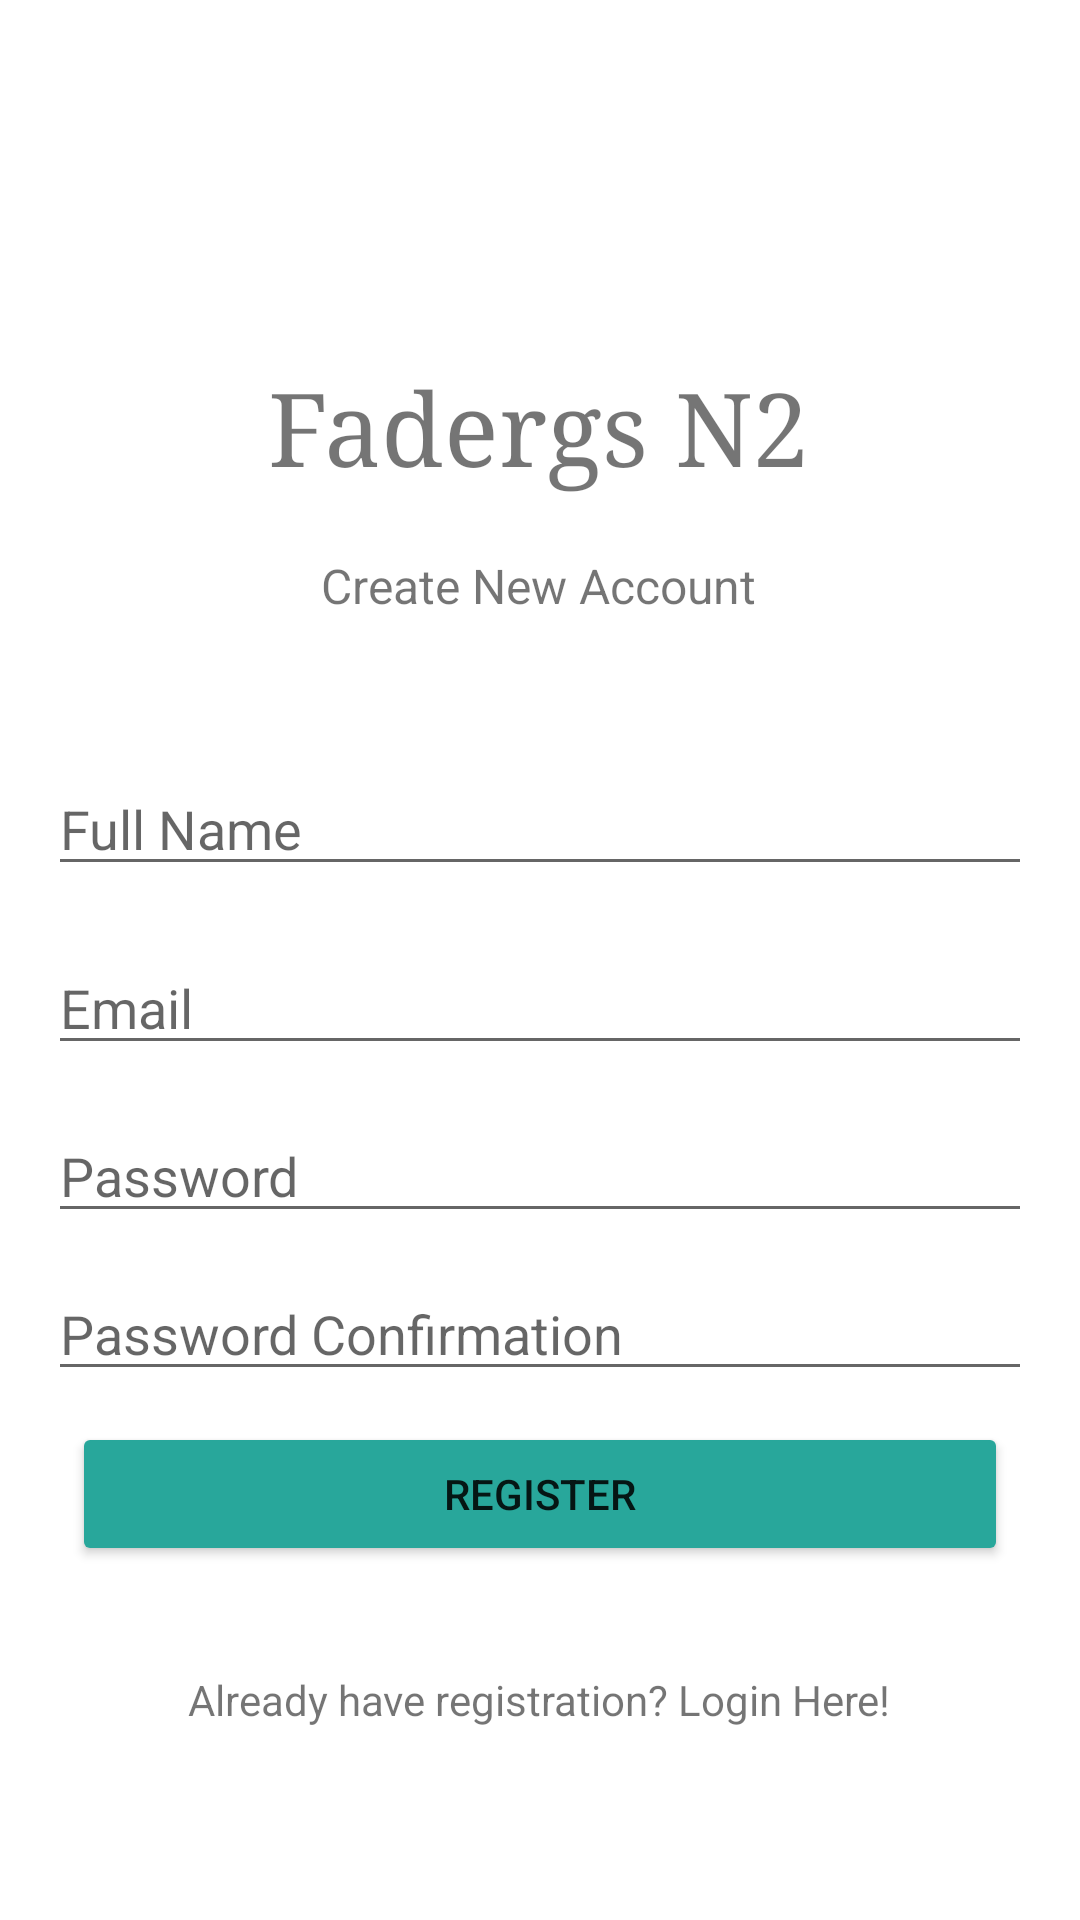

Android layout source for this screen:
<!-- AndroidManifest.xml: application theme Theme.FadergsN2 -->
<!-- res/layout/activity_register.xml -->
<?xml version="1.0" encoding="utf-8"?>
<androidx.constraintlayout.widget.ConstraintLayout xmlns:android="http://schemas.android.com/apk/res/android"
    xmlns:app="http://schemas.android.com/apk/res-auto"
    xmlns:tools="http://schemas.android.com/tools"
    android:layout_width="match_parent"
    android:layout_height="match_parent"
    tools:context=".Register">

    <TextView
        android:id="@+id/rgatvTitle"
        android:layout_width="wrap_content"
        android:layout_height="wrap_content"
        android:layout_marginTop="120dp"
        android:text="@string/app_name"
        android:textSize="34sp"
        android:typeface="serif"
        app:layout_constraintEnd_toEndOf="parent"
        app:layout_constraintHorizontal_bias="0.498"
        app:layout_constraintStart_toStartOf="parent"
        app:layout_constraintTop_toTopOf="parent" />

    <TextView
        android:id="@+id/rgatvSubTitle"
        android:layout_width="wrap_content"
        android:layout_height="wrap_content"
        android:layout_marginTop="20dp"
        android:text="@string/raSubTitle"
        android:textSize="16sp"
        app:layout_constraintEnd_toEndOf="parent"
        app:layout_constraintHorizontal_bias="0.498"
        app:layout_constraintStart_toStartOf="parent"
        app:layout_constraintTop_toBottomOf="@+id/rgatvTitle" />

    <EditText
        android:id="@+id/rgaetFullName"
        android:layout_width="0dp"
        android:layout_height="wrap_content"
        android:layout_marginStart="16dp"
        android:layout_marginTop="48dp"
        android:layout_marginEnd="16dp"
        android:ems="10"
        android:hint="@string/raFullName"
        android:inputType="textPersonName"
        app:layout_constraintBottom_toBottomOf="parent"
        app:layout_constraintEnd_toEndOf="parent"
        app:layout_constraintHorizontal_bias="0.497"
        app:layout_constraintStart_toStartOf="parent"
        app:layout_constraintTop_toBottomOf="@+id/rgatvSubTitle"
        app:layout_constraintVertical_bias="0.0" />

    <EditText
        android:id="@+id/rgaetPasswordConfirm"
        android:layout_width="0dp"
        android:layout_height="wrap_content"
        android:layout_marginStart="16dp"
        android:layout_marginEnd="16dp"
        android:ems="10"
        android:hint="@string/raPasswordConfirm"
        android:inputType="textPersonName|textPassword"
        app:layout_constraintBottom_toBottomOf="parent"
        app:layout_constraintEnd_toEndOf="parent"
        app:layout_constraintHorizontal_bias="0.0"
        app:layout_constraintStart_toStartOf="parent"
        app:layout_constraintTop_toBottomOf="@+id/rgaetPassword"
        app:layout_constraintVertical_bias="0.060000002" />

    <EditText
        android:id="@+id/rgaetPassword"
        android:layout_width="0dp"
        android:layout_height="wrap_content"
        android:layout_marginStart="16dp"
        android:layout_marginEnd="16dp"
        android:ems="10"
        android:hint="@string/raPassword"
        android:inputType="textPersonName|textPassword"
        app:layout_constraintBottom_toBottomOf="parent"
        app:layout_constraintEnd_toEndOf="parent"
        app:layout_constraintHorizontal_bias="0.0"
        app:layout_constraintStart_toStartOf="parent"
        app:layout_constraintTop_toBottomOf="@+id/rgaetEmail"
        app:layout_constraintVertical_bias="0.060000002" />

    <EditText
        android:id="@+id/rgaetEmail"
        android:layout_width="0dp"
        android:layout_height="wrap_content"
        android:layout_marginStart="16dp"
        android:layout_marginEnd="16dp"
        android:ems="10"
        android:hint="@string/raMail"
        android:inputType="textWebEmailAddress"
        app:layout_constraintBottom_toBottomOf="parent"
        app:layout_constraintEnd_toEndOf="parent"
        app:layout_constraintHorizontal_bias="0.0"
        app:layout_constraintStart_toStartOf="parent"
        app:layout_constraintTop_toBottomOf="@+id/rgaetFullName"
        app:layout_constraintVertical_bias="0.060000002" />

    <Button
        android:id="@+id/rgaBtnRegister"
        android:layout_width="0dp"
        android:layout_height="wrap_content"
        android:layout_marginStart="24dp"
        android:layout_marginEnd="24dp"
        android:backgroundTint="#28A79B"
        android:text="@string/raBtnRegister"
        app:layout_constraintBottom_toBottomOf="parent"
        app:layout_constraintEnd_toEndOf="parent"
        app:layout_constraintHorizontal_bias="0.498"
        app:layout_constraintStart_toStartOf="parent"
        app:layout_constraintTop_toBottomOf="@+id/rgaetPasswordConfirm"
        app:layout_constraintVertical_bias="0.07999998" />

    <TextView
        android:id="@+id/rgaBtnLogin"
        android:layout_width="wrap_content"
        android:layout_height="wrap_content"
        android:layout_marginTop="16dp"
        android:text="@string/raAlRegister"
        android:textAlignment="center"
        app:layout_constraintBottom_toBottomOf="parent"
        app:layout_constraintEnd_toEndOf="parent"
        app:layout_constraintHorizontal_bias="0.498"
        app:layout_constraintStart_toStartOf="parent"
        app:layout_constraintTop_toBottomOf="@+id/rgaBtnRegister"
        app:layout_constraintVertical_bias="0.229" />

    <ProgressBar
        android:id="@+id/rgaProgressBar"
        style="?android:attr/progressBarStyle"
        android:layout_width="222dp"
        android:layout_height="196dp"
        android:visibility="invisible"
        app:layout_constraintBottom_toBottomOf="parent"
        app:layout_constraintEnd_toEndOf="parent"
        app:layout_constraintHorizontal_bias="0.498"
        app:layout_constraintStart_toStartOf="parent"
        app:layout_constraintTop_toTopOf="parent" />
</androidx.constraintlayout.widget.ConstraintLayout>
<!-- resources referenced by this layout -->
<resources>
  <string name="app_name">Fadergs N2</string>
  <string name="raAlRegister">Already have registration? <br />Login Here!</string>
  <string name="raBtnRegister">Register</string>
  <string name="raFullName">Full Name</string>
  <string name="raMail">Email</string>
  <string name="raPassword">Password</string>
  <string name="raPasswordConfirm">Password Confirmation</string>
  <string name="raSubTitle">Create New Account</string>
  <style name="Theme.FadergsN2" parent="Theme.MaterialComponents.DayNight.DarkActionBar">
          
          <item name="colorPrimary">@color/purple_500</item>
          <item name="colorPrimaryVariant">@color/purple_700</item>
          <item name="colorOnPrimary">@color/white</item>
          
          <item name="colorSecondary">@color/teal_200</item>
          <item name="colorSecondaryVariant">@color/teal_700</item>
          <item name="colorOnSecondary">@color/black</item>
          
          <item name="android:statusBarColor" tools:targetApi="l">?attr/colorPrimaryVariant</item>
          
      </style>
  <!-- not gathered from this repository: default colours our renderer supplied (Android Studio template values) -->
  <color name="purple_500">#FF6200EE</color>
  <color name="purple_700">#FF3700B3</color>
  <color name="teal_200">#FF03DAC5</color>
  <color name="teal_700">#FF018786</color>
  <color name="black">#FF000000</color>
  <color name="white">#FFFFFFFF</color>
</resources>
